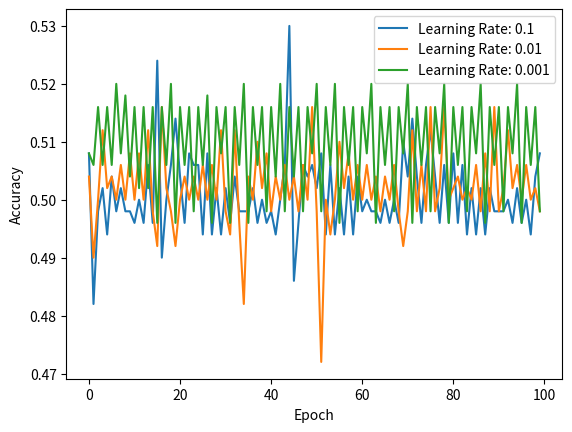

Source code (Python):
import numpy as np
import random
import matplotlib.pyplot as plt

class Perceptron:
    def __init__(self):
        self.input_size = 2
        self.output_size = 1
        self.weights = np.array([[0.3], [-0.1]])
        print("Initial weights in the perceptron:", self.weights)
        print("****************************")

    def forward(self, X):
        net_input = np.dot(X, self.weights) - 0.2
        self.layer = np.vectorize(step)(net_input)
        return self.layer

    def backward(self, X, Y, output, learning_rate):
        error = Y - output
        delta = np.dot(X.T, error) * learning_rate
        self.weights += delta

    def train(self, X, Y, learning_rate, epochs):
        accuracies = []
        for epoch in range(epochs):
            output = self.forward(X)
            self.backward(X, Y, output, learning_rate)
            accuracy = self.accuracy(X, Y)
            accuracies.append(accuracy)
            print("Epoch:", epoch+1, "out of", epochs)
            print("Learning Rate:", learning_rate)
            print("Accuracy:", accuracy)
            print("Weights:", self.weights)
            print("**************************")
        return accuracies

    def accuracy(self, X, Y):
        predictions = self.forward(X)
        predicted_labels = np.where(predictions >= 0, 1, -1)
        accuracy = np.mean(predicted_labels == Y)
        return accuracy

def step(x):
    if x <= 0:
        return -1
    else:
        return 1

# Define the number of training and test samples
napp = 500
ntest = 500
x2 = np.concatenate([1.5*np.random.randn(2, napp//2) - 0.5, 0.7*np.random.randn(2, napp//2) + 1.5], axis=1)
y2 = np.concatenate([np.ones(napp//2), -np.ones(napp//2)])
xt2 = np.concatenate([1.5*np.random.randn(2, ntest//2) - 0.5, 0.7*np.random.randn(2, ntest//2) + 1.5], axis=1)
yt2 = np.concatenate([np.ones(ntest//2), -np.ones(ntest//2)])
# Dataset 1
x1 = x2
y1 = y2
xt1 = xt2
yt1 = yt2

# Training data
x_train = x1.reshape(napp, 2)
y_train = y1.reshape(napp, 1)

# Test data
x_test = xt1.reshape(ntest, 2)
y_test = yt1.reshape(ntest, 1)

# Learning rates to try
learning_rates = [0.1, 0.01, 0.001]

# Create and train perceptron for each learning rate
for learning_rate in learning_rates:
    perceptron = Perceptron()
    accuracies = perceptron.train(x_train, y_train, learning_rate, 100)

    # Plot accuracy during training
    plt.plot(accuracies, label="Learning Rate: " + str(learning_rate))

    print("Final Accuracy for Learning Rate", learning_rate, ":", accuracies[-1])
    print("==============================")

plt.xlabel("Epoch")
plt.ylabel("Accuracy")
plt.legend()
plt.show()
